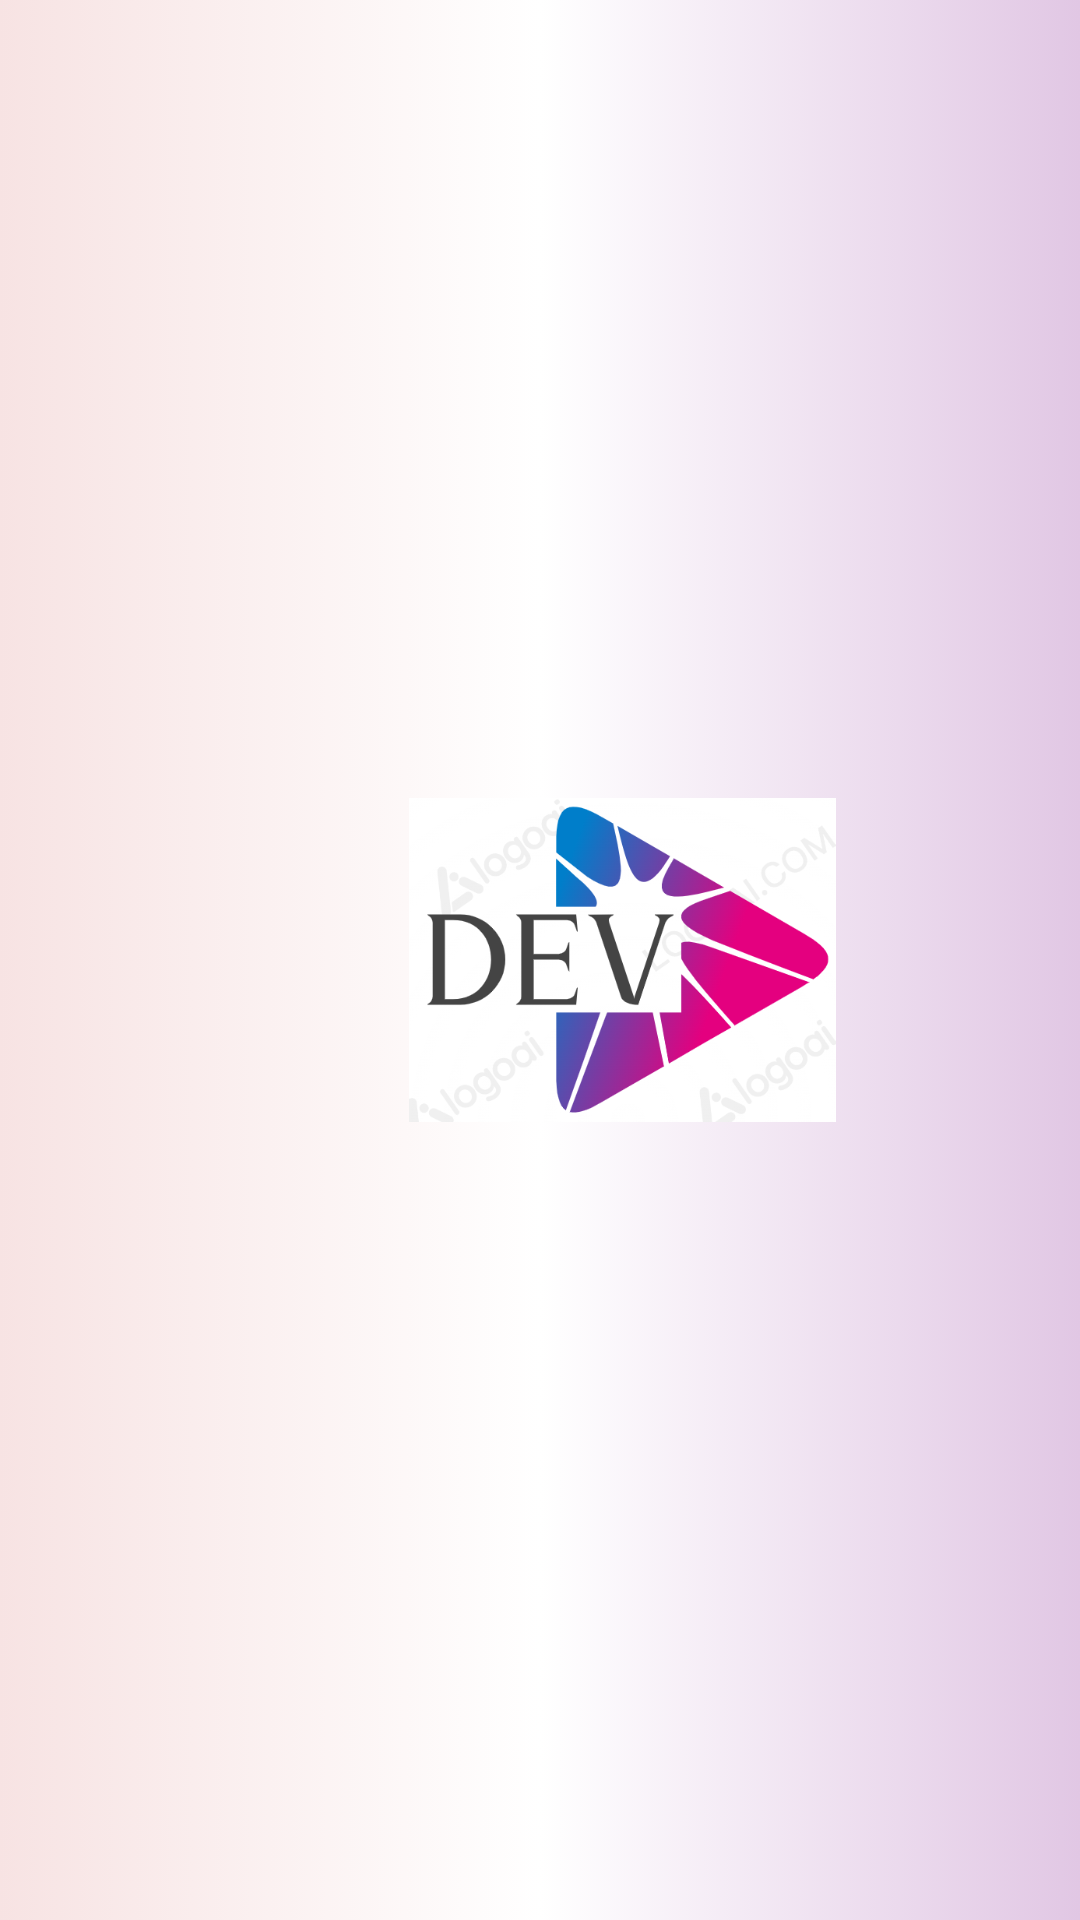

Reconstruct the res/layout file that produces this screen, plus the resources it refers to.
<!-- AndroidManifest.xml: application theme Theme.SIgnUpUsingDatabase -->
<!-- res/layout/activity_splash_screen.xml -->
<?xml version="1.0" encoding="utf-8"?>
<LinearLayout xmlns:android="http://schemas.android.com/apk/res/android"
    xmlns:app="http://schemas.android.com/apk/res-auto"
    xmlns:tools="http://schemas.android.com/tools"
    android:layout_width="match_parent"
    android:background="@drawable/bg_splash"
    android:layout_height="match_parent"
    tools:context=".SplashScreen">

    <ImageView
        android:id="@+id/imageView3"
        android:layout_width="145dp"
        android:layout_height="108dp"
        android:layout_gravity="center"
        android:layout_marginLeft="125dp"
        android:layout_marginRight="100dp"
        app:srcCompat="@drawable/splashscreen1" />
</LinearLayout>
<!-- resources referenced by this layout -->
<resources>
  <!-- drawable bg_splash (drawable) -->
  <?xml version="1.0" encoding="utf-8"?>
  <selector xmlns:android="http://schemas.android.com/apk/res/android">
      <item>
          <shape android:layout_width="wrap_content" android:layout_height="wrap_content" android:shape= "rectangle">
  
  
              <padding android:bottom="10dp" android:left="10dp" android:right="10dp" android:top="10dp" />
              <gradient android:centerColor="#FFFFFF" android:endColor="#E1C7E4" android:startColor="#DFF6DFDF">
  
              </gradient>
  
  
  
  
  
  
          </shape>
      </item>
  </selector>
  <!-- drawable splashscreen1: png bitmap (drawable, 79689 bytes) -->
  <style name="Theme.SIgnUpUsingDatabase" parent="Theme.MaterialComponents.DayNight.NoActionBar">
          
          <item name="colorPrimary">@color/purple_500</item>
          <item name="colorPrimaryVariant">@color/purple_700</item>
          <item name="colorOnPrimary">@color/white</item>
          
          <item name="colorSecondary">@color/teal_200</item>
          <item name="colorSecondaryVariant">@color/teal_700</item>
          <item name="colorOnSecondary">@color/black</item>
          
          <item name="android:statusBarColor">?attr/colorPrimaryVariant</item>
          
      </style>
  <!-- not gathered from this repository: default colours our renderer supplied (Android Studio template values) -->
  <color name="purple_500">#FF6200EE</color>
  <color name="purple_700">#FF3700B3</color>
  <color name="teal_200">#FF03DAC5</color>
  <color name="teal_700">#FF018786</color>
  <color name="black">#FF000000</color>
  <color name="white">#FFFFFFFF</color>
</resources>
